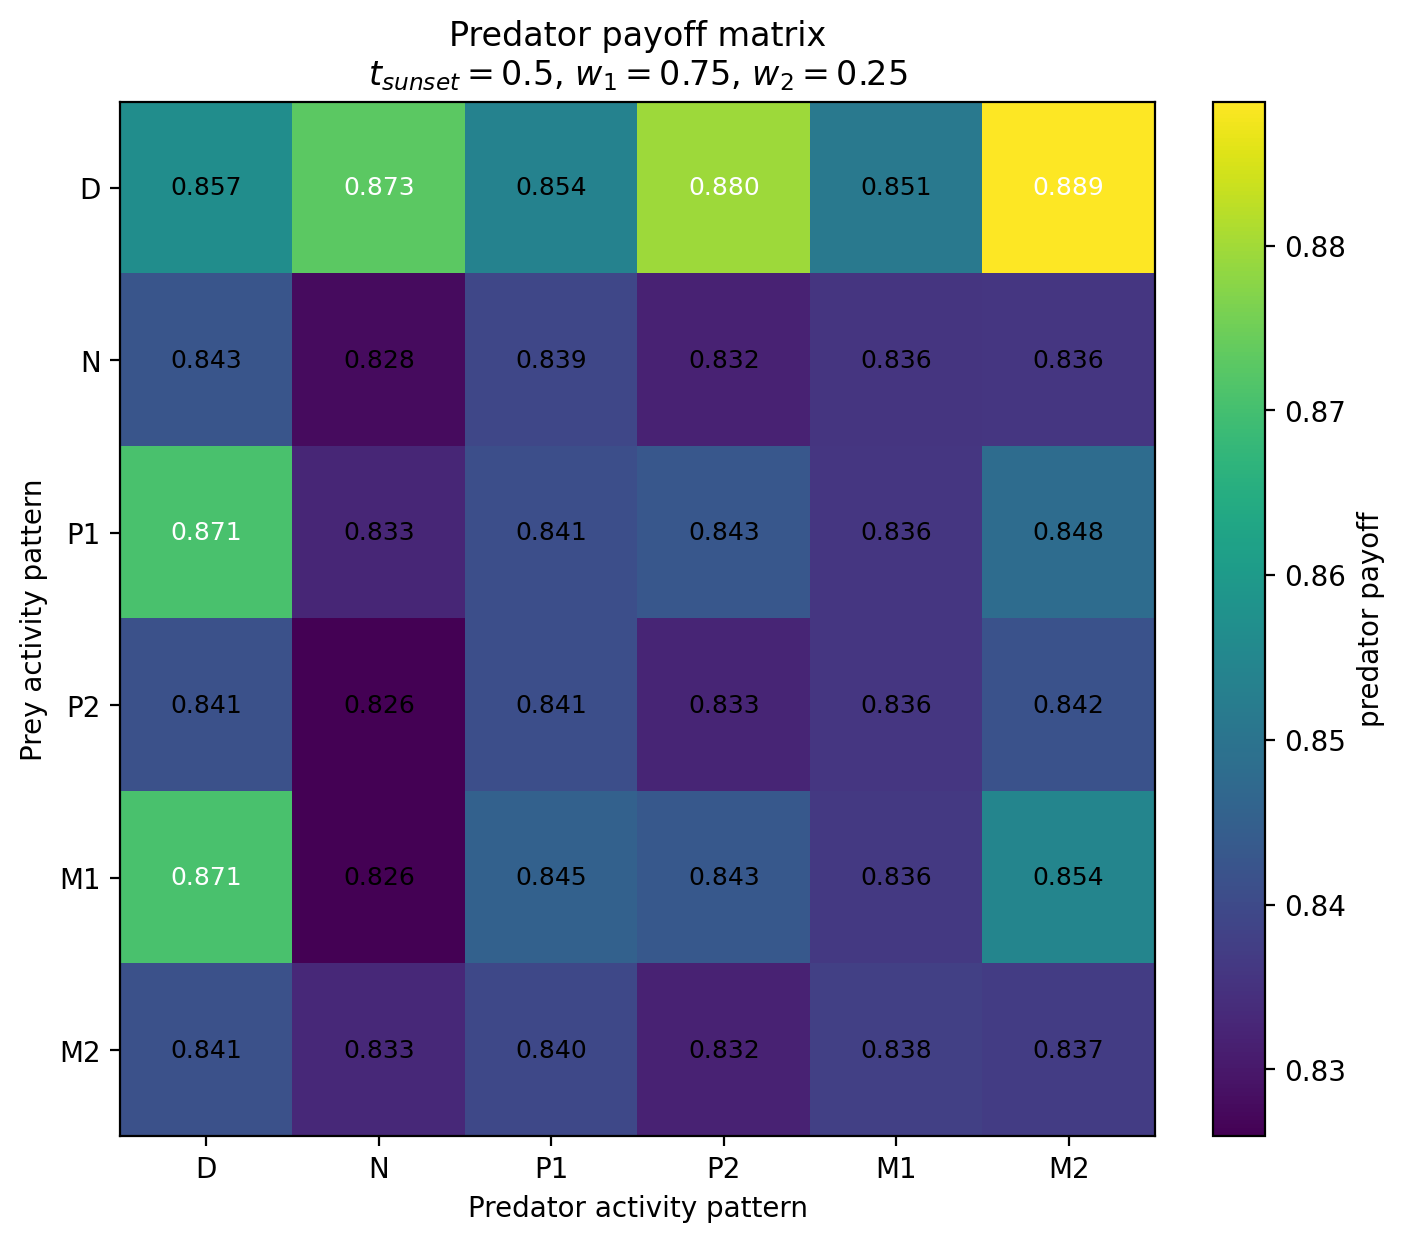

The data file committed next to this chart (first rows):
Prey / Predator, D, N, P1, P2, M1, M2
D, 0.8568, 0.8728, 0.8538, 0.8795, 0.8514, 0.8887
N, 0.8425, 0.8278, 0.8394, 0.8318, 0.8356, 0.8359
P1, 0.8707, 0.8328, 0.8409, 0.8429, 0.8359, 0.8481
P2, 0.8414, 0.8261, 0.8409, 0.8325, 0.8358, 0.8418
M1, 0.8707, 0.8259, 0.8453, 0.8431, 0.8364, 0.8545
M2, 0.8414, 0.8332, 0.8395, 0.832, 0.8378, 0.8371
